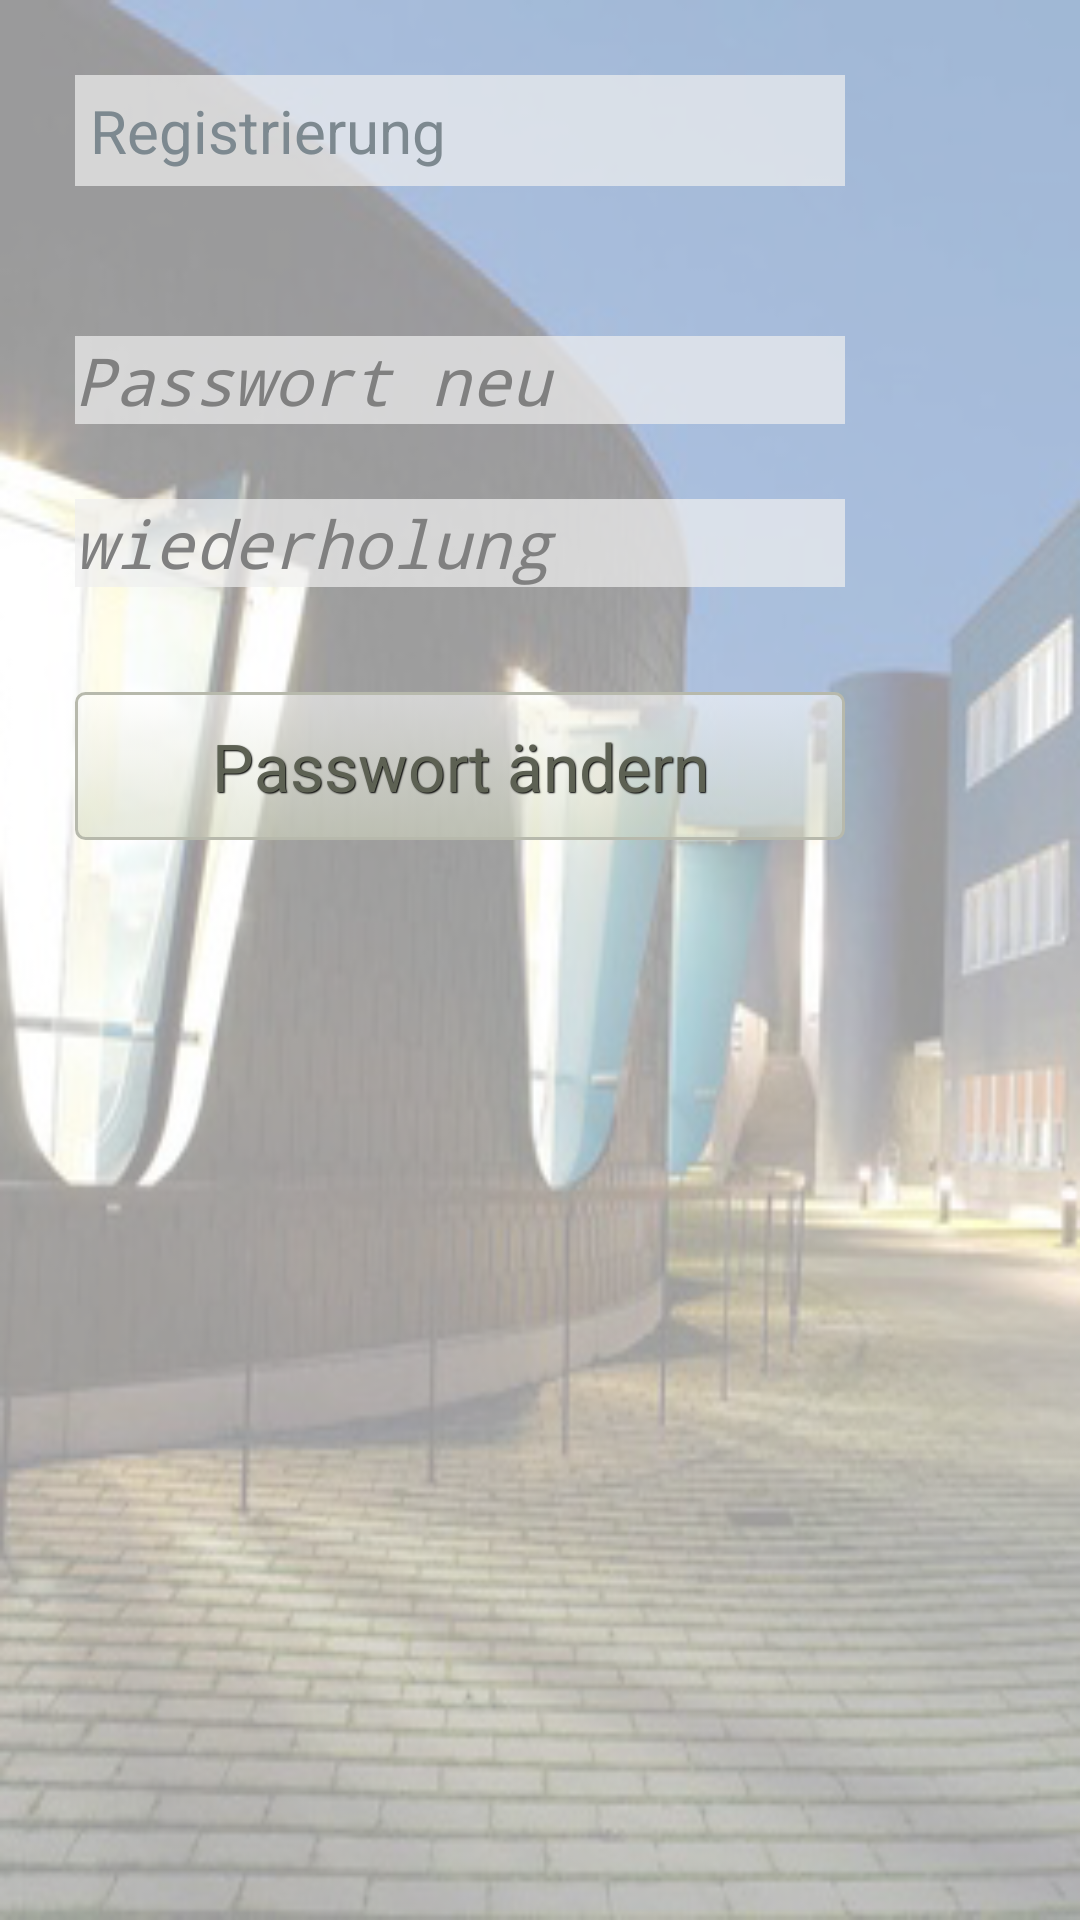

The Android layout XML behind this screen, and the referenced resources:
<!-- AndroidManifest.xml: application theme AppTheme -->
<!-- res/layout/activity_changepassword.xml -->
<LinearLayout xmlns:android="http://schemas.android.com/apk/res/android"
    android:layout_width="fill_parent"
    android:layout_height="fill_parent"
    android:background="@drawable/bb_background1"
    android:orientation="vertical"
    android:padding="25dp" >

    <LinearLayout
        android:layout_width="wrap_content"
        android:layout_height="wrap_content"
        android:orientation="vertical" >

        <LinearLayout
            android:layout_width="match_parent"
            android:layout_height="match_parent"
            android:layout_marginBottom="50dp" >

            <ImageView
                android:id="@+id/imageView1"
                android:layout_width="wrap_content"
                android:layout_height="wrap_content"
                android:src="@drawable/icon_passwort_erneuern" />

            <TextView
                android:id="@+id/tv_Login"
                android:layout_width="match_parent"
                android:layout_height="wrap_content"
                android:layout_gravity="center"
                android:background="@color/DHBW_gray_light"
                android:padding="5dp"
                android:paddingLeft="10dp"
                android:text="@string/registration"
                android:textColor="@color/DHBW_gray_dark"
                android:textSize="20sp" />
        </LinearLayout>

        <EditText
            android:id="@+id/tv_changePasswort_PassNeu"
            android:layout_width="match_parent"
            android:layout_height="wrap_content"
            android:background="@color/DHBW_gray_light"
            android:ems="10"
            android:gravity="left"
            android:hint="@string/passwort_neu"
            android:inputType="textPassword"
            android:textSize="22sp"
            android:textStyle="italic" />

        <LinearLayout
            android:layout_width="match_parent"
            android:layout_height="wrap_content"
            android:orientation="vertical"
            android:paddingBottom="15dp"
            android:paddingTop="25dp" >

            <EditText
                android:id="@+id/tv_changePasswort_PassWdh"
                android:layout_width="match_parent"
                android:layout_height="wrap_content"
                android:layout_marginBottom="20dp"
                android:background="@color/DHBW_gray_light"
                android:ems="10"
                android:gravity="left"
                android:hint="@string/wiederholung"
                android:inputType="textPassword"
                android:textSize="22sp"
                android:textStyle="italic" />

        </LinearLayout>

        <Button
            android:id="@+id/buttonChangePassword_ChangePass"
            style="@style/DHBW_Button"
            android:layout_width="match_parent"
            android:layout_height="wrap_content"
            android:gravity="center"
            android:text="@string/passwort_ndern"
            android:textSize="22sp" />
    </LinearLayout>

</LinearLayout>
<!-- resources referenced by this layout -->
<resources>
  <color name="DHBW_gray_dark">#7d8990</color>
  <color name="DHBW_gray_light">#B3efefef</color>
  <!-- drawable bb_background1: png bitmap (drawable-hdpi, 116686 bytes) -->
  <string name="passwort_ndern">Passwort ändern</string>
  <string name="passwort_neu">Passwort neu</string>
  <string name="registration">Registrierung</string>
  <string name="wiederholung">wiederholung</string>
  <style name="DHBW_Button" parent="AppBaseTheme">
          <item name="android:textSize">15sp</item>
          <item name="android:textColor">#5d6153</item>
          <item name="android:gravity">center</item>
          <item name="android:shadowColor">#000000</item>
          <item name="android:shadowDx">1</item>
          <item name="android:shadowDy">1</item>
          <item name="android:shadowRadius">0.6</item>
          <item name="android:padding">10dip</item>
          <item name="android:background">@drawable/gradient_dhbw_button</item>
      </style>
  <style name="AppTheme" parent="AppBaseTheme">
          <item name="android:actionBarStyle">@style/MyActionBar</item>
      </style>
  <style name="AppBaseTheme" parent="android:Theme.Light">
          
      </style>
  <!-- drawable gradient_dhbw_button (drawable-hdpi) -->
  <?xml version="1.0" encoding="utf-8"?>
  <selector xmlns:android="http://schemas.android.com/apk/res/android" >
       <item android:state_pressed="true" >
           <shape android:shape="rectangle"  >
               <corners android:radius="3dip" />
               <stroke android:width="1dip" android:color="#b7b9ac" />
               <gradient  android:angle="-90"  android:startColor="#a3a890" android:endColor="#d3d5c9"  />           
           </shape>
       </item>
      <item android:state_focused="true">
           <shape android:shape="rectangle"  >
               <corners android:radius="3dip" />
               <stroke android:width="1dip" android:color="#b7b9ac" />
               <solid  android:color="#d3d8c2"/>      
           </shape>
       </item> 
      <item >
          <shape android:shape="rectangle"  >
               <corners android:radius="3dip" />
               <stroke android:width="1dip" android:color="#b7b9ac" />
               <gradient  android:angle="-90"  android:startColor="#90fefefe" android:endColor="#90d3d8c2" />           
           </shape>
       </item>
  </selector>
  <style name="MyActionBar" parent="@android:style/Widget.Holo.Light.ActionBar">
          <item name="android:background">@drawable/gradient_actionbar</item>
          <item name="android:titleTextStyle">@style/Theme.MyAppTheme.ActionBar.TitleTextStyle</item>
      </style>
  <!-- drawable gradient_actionbar (drawable-hdpi) -->
  <?xml version="1.0" encoding="utf-8"?>
  <shape xmlns:android="http://schemas.android.com/apk/res/android"
      android:shape="rectangle">
    <gradient
        android:startColor="@color/DHBW_red_light"
        
        android:endColor="@color/DHBW_red_dark"
        android:angle="270" 
        />
  </shape>
  <style name="Theme.MyAppTheme.ActionBar.TitleTextStyle" parent="android:style/TextAppearance.Holo.Widget.ActionBar.Title">
          <item name="android:textColor">@color/DHBW_white</item>
      </style>
  <color name="DHBW_red_light">#e2001e</color>
  <color name="DHBW_red_dark">#8e1016</color>
  <color name="DHBW_white">#ffffff</color>
</resources>
